pico-8 play session: no input (idle)

[t = 1 s] idle ~1s (no d-pad/buttons)
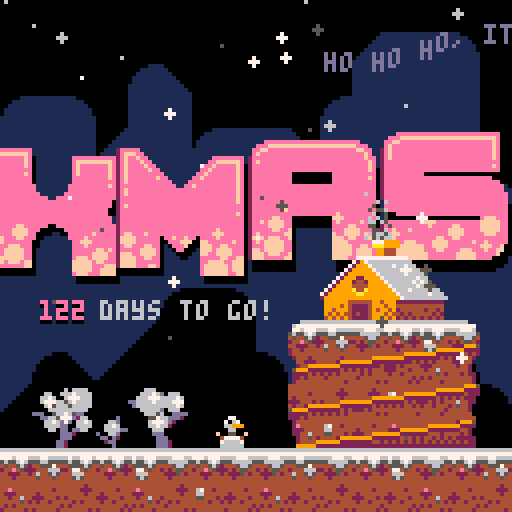
[t = 2 s] idle ~2s (no d-pad/buttons)
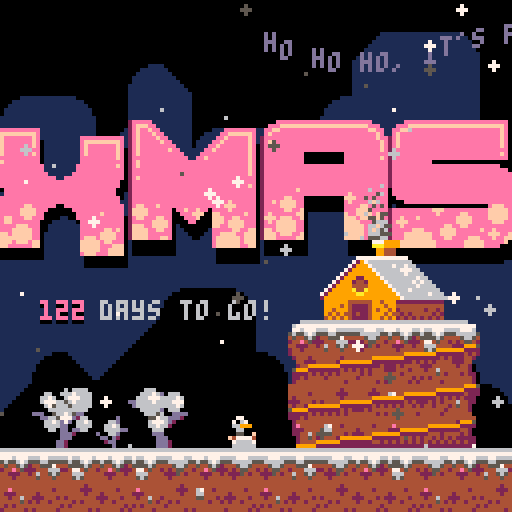
[t = 4 s] idle ~4s (no d-pad/buttons)
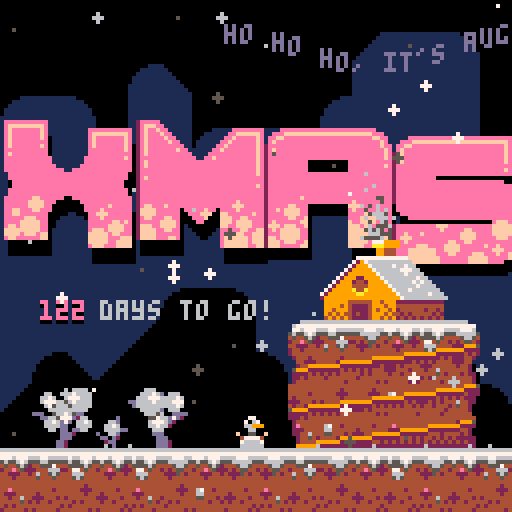
[t = 6 s] idle ~6s (no d-pad/buttons)
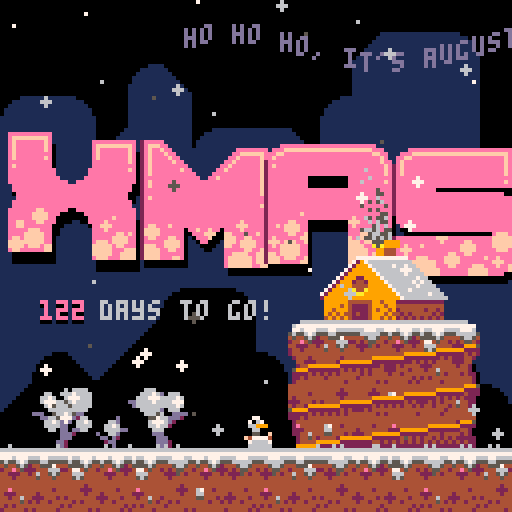
[t = 8 s] idle ~8s (no d-pad/buttons)
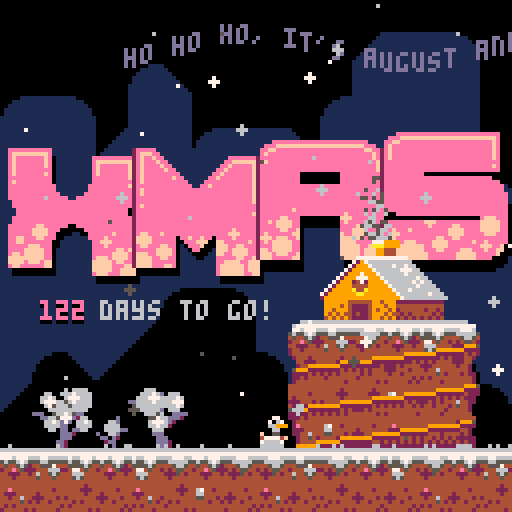

pico-8 cartridge
version 36
__lua__
-- xmas is coming
-- by peippo

function _init()
    flakes = {}
    ground_flakes = {}
    smokes = {}
    snowman = make_snowman()
    flake_colors = {5, 6, 7}
    wind_speeds = {-0.4, -0.2, 0, 0.2, 0.4}
    wind = rnd(wind_speeds)
    days_to_go = calculate_days()
    scroller = init_scroller("ho ho ho, it's august and 30^c outside so naturally the first idea for a pico-8 introductory project was to do a christmas countdown! pico-8 is a fantasy video game console that mimics the limited capabilities of 8-bit systems of the 1980s, we have a resolution of 128x128 pixels with 16 colors and four channels for chiptune sounds - seems really fun to play around with, try it out!")
end
   
function _draw()
    cls(0)
    
    --background
    map(16,0,0,0,16,16)

    --middleground
    pal(13, 0)
    map(32,0,0,0,16,16)
    pal()

    draw_logo()

    for smoke in all(smokes) do
        smoke:draw()
    end
    
    --foreground
    map(0,0,0,0,16,16)
    --stairs
    sspr(32, 32, 48, 32, 72, 80)
    
    add_flake()
    add_smoke()
    print_days_to_go()
    
    snowman:draw()
    scroller:draw()

    for flake in all(flakes) do
        flake:draw()
    end

    for flake in all(ground_flakes) do
        flake:draw()
    end
end

function _update60()
    randomize_wind()
    snowman:update()

    for flake in all(flakes) do
        flake:update(wind)
    end

    for flake in all(ground_flakes) do
        flake:update()
    end

    for smoke in all(smokes) do
        smoke:update(wind)
    end
end
-->8
-- snow flakes

function add_flake()
    add(flakes, {
        x = random(-128 - 64, 128 + 64),
        y = -5,
        size = rnd(2),
        color = rnd(flake_colors),
        draw = function(self)
            circfill(self.x, self.y, self.size, self.color)
        end,
        update = function(self, wind)
            self.x = self.x + wind + sin(time() * rnd(3))
            self.y += rnd(2)

            if (self.y > 112) then
                add_ground_flake(self.x, self.color)
                del(flakes, self)
            end
        end
    })
end

function add_ground_flake(_x)
    add(ground_flakes, {
        x = _x,
        y = 111,
        timer = t() + 4,
        draw = function(self)
            circfill(self.x, self.y, 0, 6)
        end,
        update = function(self)
            if (self.timer == t()) then
                del(ground_flakes, self)
            end
        end

    })
end

function randomize_wind()
    change_wind = time() % 5 == 0

    if change_wind then
        wind = rnd(wind_speeds)
    end
end
-->8
-- logo

function draw_logo()
    for i = 0, 4 do
        t1 = t() * 30 + i * 4
        
        -- shadow
        x = i * 32 + cos(t1 / 90) * 3
        y = 34 + cos(t1 / 50) * 3 + 3

        pal(2, 0)
        pal(14, 0)
        pal(15, 0)
        sspr(i * 32, 64, 32, 32, x + 1, y)
        pal()

        -- foreground
        y = 34 + cos(t1 / 50) * 4

        sspr(i * 32, 64, 32, 32, x, y)

    end
end
-->8
--date
function calculate_days()
    local year = stat(90)
    local month = stat(91)
    local day = stat(92)
    local xmas_day_number = 359
    local days_in_months = {31, 28, 31, 30, 31, 30, 31, 31, 30, 31, 30, 31}

    -- check if leap year
    if (year % 4 ~= 0) then
        leap = false
    elseif (year % 100 ~= 0) then
        leap = true

    elseif (year % 400 ~= 0) then
        leap = false
    else
        leap = true
    end

    if (leap) then
        xmas_day_number = 360
        days_in_months[2] = 29
    end

    days_passed = 0

    for i = 1, month do
        if i < month then
            days_passed += days_in_months[i]
        end
    end

    days_passed += day

    return xmas_day_number - days_passed
end

function print_days_to_go()
    if days_to_go == 0 then
        cursor(18, 75)
        print("is today!!", 14)
    elseif days_to_go < 0 then
        color(13)
        cursor(6, 74)
        print("is fading away...", 13)
    else
        -- shadow
        cursor(10, 76)
        print(days_to_go, 0)

        -- days number
        cursor(10, 75)
        print(days_to_go, 14)

        -- text
        x = 18

        if days_to_go > 99 then
            x = 25
        elseif days_to_go > 9 then
            x = 22
        end

        cursor(x, 75)
        print(days_to_go == 1 and "day to go!!" or "days to go!", 6)
    end
end
-->8
-- snowman animation

function make_snowman()
    return {
        timing = 0.1,
        sprite = 39,
        walk_start = 39,
        wave_start = 54,
        walk_states = 3,
        wave_states = 4,
        x_min = 45,
        x_max = 65,
        x = 45,
        y = 104,
        dir = "r",
        flipped = false,
        waving = false,
        draw = function(self)
            spr(self.sprite, self.x, self.y, 1, 1, self.flipped)
        end,
        update = function(self)
            if (time() % 5 == 0) then self.waving = true end
            
            -- waving
            if self.waving == true then
                if self.sprite < self.wave_start then self.sprite = self.wave_start end

                self.sprite += self.timing / 1.5

                if self.sprite >= (self.wave_start + self.wave_states) then
                    self.sprite = self.wave_start
                end

                if (time() % 4 == 0) then self.waving = false end
            else
            -- walking
                if (self.dir == "r") then
                    if (self.x < self.x_max) then
                        self.x += self.timing
                    else
                        self.dir = "l"
                        self.flipped = true
                    end
                else
                    if (self.x > self.x_min) then
                        self.x -= self.timing
                    else
                        self.dir = "r"
                        self.flipped = false
                    end
                end

                self.sprite += self.timing / 1.5
                if self.sprite >= (self.walk_start + self.walk_states) then
                    self.sprite = self.walk_start
                end
            end
        end
    }
end
-->8
-- chimney smoke

function add_smoke()
    add(smokes, {
        spread = rnd(2),
        life = rnd(15),
        x = random(94, 98),
        y = 60,
        color = flr(random(5,6)),
        size = 3,
        draw = function(self)
            pset(self.x, self.y, self.color)
        end,
        update = function(self, wind)
            if (time() % 0.25 == 0) then
                self.x += wind
                self.y -= self.spread
                self.life -= 1
            end
            if self.life < 0 then
                del(smokes, self)
            end
        end
    })
end
-->8
-- text scroller
-- based on https://demobasics.pixienop.net/

function init_scroller(_text)
    return {
        text = _text,
        x_add = 0,

        speed = 30,
        draw = function(self)
            local t1 = time()

            last_letter_x = (128 + self.x_add - t1 * self.speed) + (#self.text) * 4

            if last_letter_x < 0 then
                self.x_add += 128
                self.x_add += (#self.text) * 4
            end

            for i = 1, #self.text, 1 do
                letter = sub(self.text, i, i)
                letter_t = t1 - (0.1 * i)
                base_x = 128 + self.x_add - t1 * self.speed

                print(letter, base_x + i * 4, 10 + sin(letter_t * 0.5) * 3.9, 13)
            end
        end
    }
end
-->8
-- utility functions

function random(a, b)
    if (a > b) a, b = b, a
    return a + flr(rnd(b - a + 1))
end
__gfx__
00000000000000006666666666666666666666666666666600000000000000000000000000000000000001111110000000000000000000000000000000000000
00000000000000007777777777777777777777777777777700006660000000000000000060666600000111111111100000000000000000000000000000000000
00000000000000007776777667667776666777666677666600066676d06660000006600666766660001111111111110000000000000000000000000000000000
00000000000000005655676556556765556666655566555500666777666676000066760067776660011111111111111000000000000000000000000000000000
000000000000000045445652455556544445665444555744dd666676666777000067776656766660011111111111111000000000000000000000000000000000
0000000000000000244e45222477454424245544244466620d666666666676000006756665666660111111111111111100000000000000000000000000000000
00000000000000004422244244666444422254244644565400066666d06660000000666666666600111111111111111100000000000000000000000000000000
00000000000000004442444444565444442444444544454400006665600dddd0ddd00566765dd000111111111111111100000000000000000000000000000000
0000000000000000444444444444444444444444444444440000055766ddd20000dd665777d26600111111110000000110000000000000000000000000000000
0000000000000000444444444444444444444244444444440000067776d200000006676d7d066760111111110000001111000000000000000000000000000000
000000000000000044444244467442444444222444e4444400000667662000000006666dd0066660111111110000011111100000000000000000000000000000
00000000000000004244444446644444444442444222444400000066600000000000660dd0dd6600111111110000111111110000000000000000000000000000
000000000000000022244424455444242444444444244644000000ddd00000000000000ddd200000111111110001111111111000000000000000000000000000
0000000000000000424424444444244244242444444445420000000ddd0000000000000ddd000000111111110011111111111100000000000000000000000000
0000000000000000444444424444444442444444424244440000000ddd200000000000dd20000000111111110111111111111110000000000000000000000000
0000000000000000244444242444444444444424244444240000000ddd200000000000dd20000000111111111111111111111111000000000000000000000000
00000000000000000006666666666000244444444444444000000d0000077000000077000077000000000dddddd0000000000000000000000000000000000000
00000000000000000677777777777770024442444424442000066d00007067000007067007067000000dddddddddd00000000000000000000000000000000000
0000000000000000077677766667776000442224422244000066760000669990000669990669990000dddddddddddd0000000000000000000000000000000000
000000000000000056556765556666650024424444244200006666dd0006600000006600006600000dddddddddddddd000000000000000000000000000000000
000000000000000045445652444566540024444444444200d0066d00f005500f0f005500005500f00dddddddddddddd000000000000000000000000000000000
0000000000000000244e45222424554202242444444242200dd0d200047777400477774ff4777740dddddddddddddddd00000000000000000000000000000000
000000000000000044222442422254240244444444444420002dd000076666700766667007666670dddddddddddddddd00000000000000000000000000000000
0000000000000000244244444424444202444444444444200000d000066666600666666006666660dddddddddddddddd00000000000000000000000000000000
00000000000000000000000000000000024444444444442000777000007770000077700000777000dddddddd0000000dd0000000000000000000000000000000
00000000000000000000000000000000024444444444442007060700070607000706070007060700dddddddd000000dddd000000000000000000000000000000
0000000000000000000000000000000002e4444444444e2006696600066966000669660006696600dddddddd00000dddddd00000000000000000000000000000
00000000000000000000000000000000022244444444222000696000006960000069600000696000dddddddd0000dddddddd0000000000000000000000000000
000000000000000000000000000000000224464444644220000950f00009500f000950000009500fdddddddd000dddddddddd000000000000000000000000000
000000000000000000000000000000000024454224544200f4777740f4777740f477774ff4777740dddddddd00dddddddddddd00000000000000000000000000
00000000000000000000000000000000002444444444420007666670076666700766667007666670dddddddd0dddddddddddddd0000000000000000000000000
00000000000000000000000000000000004444444444440006666660066666600666666006666660dddddddddddddddddddddddd000000000000000000000000
00000000000000000000000000000000000000000000000000000000000000000000000000000000000000000000000000000000000000000000000000000000
00000000000000000000000000000000000000000000000000000000000000000000000000000000000000000000000000000000000000000000000000000000
00000000000000000000000000000000000000000000000000000000000000000000000000000000000000000000000000000000000000000000000000000000
00000000000000000000000000000000000000000000000000000000000000000000000000000000000000000000000000000000000000000000000000000000
00000000000000000000000000000000000000000000000000000000000000000000000000000000000000000000000000000000000000000000000000000000
00000000000000000000000000000000000000000000000000000000000000000000000000000000000000000000000000000000000000000000000000000000
00000000000000000000000000000000000000000000000000000000000000000000000000009995000000000000000000000000000000000000000000000000
00000000000000000000000000000000000000000000000000000000000000000000099999992222000000000000000000000000000000000000000000000000
00000000000000000000000000000000000000000000000000000000000009999999922222220202000000000000000000000000000000000000000000000000
00000000000000000000000000000000000000000000000000000999999992222222220202020000000000000000000000000000000000000000000000000000
00000000000000000000000000000000000000000000099999999222222220202020200000000000000000000000000000000000000000000000000000000000
00000000000000000000000000000000000009999999922222222020202020000000000000000000000000000000000000000000000000000000000000000000
00000000000007779999000000000000059992222222202020202000000000000000000000000000000000000000000000000000000000000000000000000000
0000000000000aaa9999000000000000022220202020200000000000000000000000000000000000000000000000000000000000000000000000000000000000
00000000000000994440000000000000002020000000000000000000000000000000000000000000000000000000000000000000000000000000000000000000
00000000000000994440000000000000000000000000000000000000000000000000000000000000000000000000000000000000000000000000000000000000
00000000077777777777770000000000000000000000000000000000000000000000000000009995000000000000000000000000000000000000000000000000
00000000729766666666666000000000000000000000000000000000000000000000099999992222000000000000000000000000000000000000000000000000
00000007299976666676676600000000000000000000000000000000000009999999922222220202000000000000000000000000000000000000000000000000
00000072999997666666777660000000000000000000000000000999999992222222202020200000000000000000000000000000000000000000000000000000
00000729999999766666676666000000000000000000099999999222222220202020200000000000000000000000000000000000000000000000000000000000
00007299922999976666666676600000000009999999922222222020202020000000000000000000000000000000000000000000000000000000000000000000
00072999244299997666666767660000599992222222202020202000000000000000000000000000000000000000000000000000000000000000000000000000
00729999444499999766666676666000222220202020200000000000000000000000000000000000000000000000000000000000000000000000000000000000
07299999a44a99999976667666666600202020000000000000000000000000000000000000000000000000000000000000000000000000000000000000000000
729999999aa999999997666666676660000000000000000000000000000000000000000000099950000000000000000000000000000000000000000000000000
29999999999999999999766666666666000000000000000000000000000000000009999999922220000000000000000000000000000000000000000000000000
09999994444449949992222222222220000000000000000000000000000099999992222222200000000000000000000000000000000000000000000000000000
09999494222249994994444444444440000000000000000000000999999922222220000000020200000000000000000000000000000000000000000000000000
09949994222249499492444444244240000000000000099999999222222200000000202020202000000000000000000000000000000000000000000000000000
09494944242249994944242444442420000000099999922222222000000002020202020202020200000000000000000000000000000000000000000000000000
04949494222249949492424242424240009999922222222222222222222222222222222222222200000000000000000000000000000000000000000000000000
eeeeeeeeeee0000000000000000000002eeeee000000000000000000000000000000eeeeeeeeeeeeeeeeeeeeeeee00000000eeeeeeeeeeeeeeeeeeeeeeeeee00
efffffffffe0000000000000000000002efffee000000000000000000000000000eeeffffffffffffffffffffffeee0000eeeffffffffffffffffffffffffe00
efeeeeeeefe0000000000eeeeeeeeeee2efeefee0000000000000000eeeeeeee0eeffeeeeeeeeeeeeeeeeeeeeeeffee00eeffeeeeeeeeeeeeeeeeeeeeeeefe00
efeeeeeeefe0000000000efffffffffe2efeeefee00000000000000eeffffffe0efeeeeeeeeeeeeeeeeeeeeeeeeeefe00efeeeeeeeeeeeeeeeeeeeeeeeeefe00
efeeeeeeefe0000000000efeeeeeeefe2efeeeefee000000000000eefeeeeefe2eeeeeeeeeeeeeeeeeeeeeeeeeeeefee2efeeeeeeeeeeeeeeeeeeeeeeeeefe00
efeeeeeeeee0000000000efeeeeeeefe2efeeeeefee0000000000eefeeeeeefe2efeeeeeeeeeeeeeeeeeeeeeeeeeeefe2efeeeeeeeeeeeeeeeeeeeeeeeeefe00
efeeeeeeefe0000000000efeeeeeeefe2efeeeeeeeee00000000eefeeeeeeefe2eeeeeeeeeeeeeeeeeeeeeeeeeeeeefe2efeeeeeeeeeeeeeeeeeeeeeeeeefe00
eeeeeeeeeee0000000000eeeeeeeeefe2efeeeeeeefee000000eefeeeeeeeefe2eeeeeeeeeeeeeeeeeeeeeeeeeeeeefe2eeeeeeeeeeeeeeeeeeeeeeeeeeeee00
efeeeeeeeee0000000000eeeeeeeeeee2efeeeeeeeeeee0000eeeeeeeeeeeefe2eeeeeeeeee0000000000eeeeeeeeeee2eeeeeeeeeeeeeeeeeeeeeeeeeeefe00
eeeeeeeeeeee00000000eeeeeeeeeefe2eeeeeeeeeeeeee00eefeeeeeeeeeefe2eeeeeeeeee0000000000eeeeeeeeefe2eeeeeeeeeeeeeeeeeeeeeeeeeeeee00
eeeeeeeeeeee00000000eeeeeeeeeeee2efeeeeeeeeeeeeeeeeeeeeeeeeeeefe2eeeeeeeeee0000000000eeeeeeeeeee2eeeeeeeeee000000000000000000000
eeeeeeeeeeeee000000eeeeeeeeeeeee2efeeeeeeeeeeeeeeeeeeeeeeeeeeefe2eeeeeeeeeeeeeeeeeeeeeeeeeeeeeee2eeeeeeeeeeeeeeeeeeeeeeeeeee0000
eeeeeeeeeeeeeee00eeeeeeeeeeeeeee2eeeeeeeeeeeeeeeeeeeeeeeeeeeeefe2eeeeeeeeeeeeeeeeeeeeeeeeeeeeeee2eeeeeeeeeeeeeeeeeeeeeeeeeeeee00
0eeeeeeeeeeeeeeeeeeeeeeeeeeeeee02eeeeeeeeeeeeeeeeeeeeeeeeeeeeefe2eeeeeeeeeeeeeeeeeeeeeeeeeeeeeee2eeeeeeeeeeeeeeeeeeeeeeeeeeeeee0
0eeeeeeeeeeeeeeeeeeeeeeeeeeeeee02efeeeeeeeeeeeeeeeeeeeeeeeeeeeee2eeeeeeeeeeeeeeeeeeeeeeeeeeeeeee2eeeeeeeeeeeeeeeeeeeeeeeeeeeeee0
00eeeeeeeeeeeeeeeeeeeeeeeeeeee002eeeeeeeeeeeeeeeeeeeeeeeeeeeeeee2eeeeeeeeeeeeeeeeeeeeeeeeeeeeeee2eeeeeeeeeeeeeeeeeeeeeeeeeeeeeee
00eeeeeeeeeeeeeeeeeeeeeeeeeeee002eeeeeeeeeeeeeeeeeeeeeeeeeeeeefe2eeeeeeeeeeeeeeeeeeeeeeeeeeeeeee2eeeeeeeeeeeeeeeeeeeeeeeeeeeeeee
0eeeeeeeeeeeeeeeeeeeeeeeeeeeeee02eeeeeeeeeeeeeeeeeeeeeeeeeeeeeee2eeeeeeeefeeeeeeeeeeeeeeeeeeeeee0eeeeeeeeeeeeeeeeeeeeeeeeeeeeeee
0eeeeeeeeeeeeeeeeeeeeeeeeeeeeee02eeeeeeeeeeeeeeeeeeeeeeeeeeeeeee2eeeeeeeeeeeeeeeeeeeeefeeeeeeeee0eeeeeeeeeeeeeeeeeeeeeeeeeeeeeee
eeeeeeeffeeeeee00eeeeeeeeeeeeeee2eeeeeeeeeeeeeeeeeeeeeeeeeeeeeee2eeeeeffeee0000000000fffeeeeeeee00eeeeeeeeeeeeeeeeeeeeeeeeeeeeee
eeeeeeffffeee000000eeeeeeeeeeeee2eeeeeeeeeeeeeeeeeeeeeeeefeeeeee2eefeffffee0000000000efeeeeefeee0000eeeeeeeeeeeeeeeeeeeeeeeeeeee
eeeeeeffffee00000000eeeeeefeeeee2effeeefeeeeeeeeeeeeeeeefffeeeee2eeeeffffee0000000000eeeeffeeeee0000000000000000000000000efffeee
eeffeeeffeee00000000eeeefeeeeeee2ffffeeeeee0eefeefee0eeeefeeeeee2eeeeeffeef0000000000eeeffffeeee2eeeeeeeeeefffeeeeeeeeeeefffffee
eeffeeeeeee0000000000eefffeeeeee2ffffeeeeee00eeefff00ffeeeeeefee2efeeeeeeff0000000000feeffffeffe2eeeeeeeeeeefeeeeeffeeeeefffffee
eeeeefffeee0000000000eeefeeeeeee2effeeeffee000eeef000fffeeffeeee2fffefffeef0000000000fffeffeeffe2eefeeefeeeeeeeeeffffeeeefffffee
eeeefffffee0000000000eeeeeeffefe2eeeeeffffe0000ee0000fffeffffeee2efefffffee0000000000ffffeeeeeee2efffeeeeeeeeeeeeffffeeeeefffeee
effefffffee0000000000eeeeeffffee2fffeeffffe0000000000ffeeffffeee2eeefffffee0000000000fffffeeffee2eefeeeeeeeeeeffeeffeeeeeeeeeeee
fffffffffee0000000000efffeffffee2ffffeeffee0000000000eeeeeffeeff2ffefffffee0000000000fffffeffffe2eeeeefffeeeeffffeeeeeefeefeeeee
ffffefffeff0000000000fffffeffeee2ffffeeeeee0000000000eeffffeefff2fffefffeef0000000000fffffeffffe2eeefffffffeeffffeeeeeeeefffeef0
effeeeeeeff0000000000fffffeeefff2ffffeeeffe0000000000effffffefff2fffeeeeeff0000000000ffffeeeffee2eeefffffffeeeffeeeefffeeefeeff0
000000000000000000000fffffeeffff000000000000000000000effffffefff000000000000000000000000000000002eefffffffffeeeeeeefffffeeeeef00
000000000000000000000efffeeeffff000000000000000000000effffffeeff000000000000000000000000000000002eefffffffffeeeeeeefffffeeee0000
__map__
0000000000000000000000000000000000000000000000000000000000000000000000000000000000000000000000000000000000000000000000000000000000000000000000000000000000000000000000000000000000000000000000000000000000000000000000000000000000000000000000000000000000000000
0000000000000000000000000000000000000000000000000000001b1a1a0b00000000000000000000000000000000000000000000000000000000000000000000000000000000000000000000000000000000000000000000000000000000000000000000000000000000000000000000000000000000000000000000000000
00000000000000000000000000000000000000000a1c00000000001a1a1a1a00000000000000000000000000000000000000000000000000000000000000000000000000000000000000000000000000000000000000000000000000000000000000000000000000000000000000000000000000000000000000000000000000
000000000000000000000000000000000a1a0b001a1a000000000a1a1a1a1a00000000000000000000000000000000000000000000000000000000000000000000000000000000000000000000000000000000000000000000000000000000000000000000000000000000000000000000000000000000000000000000000000
000000000000000000400000000000001a1a1a1b1a1a0a1a1a1c1a1a1a1a1a00000000000000000000000000000000000000000000000000000000000000000000000000000000000000000000000000000000000000000000000000000000000000000000000000000000000000000000000000000000000000000000000000
000000000000000000000000000000001a1a1a1a1a1a1a1a1a1a1a1a1a1a1a1c000000000000000000000000000000000000000000000000000000000000000000000000000000000000000000000000000000000000000000000000000000000000000000000000000000000000000000000000000000000000000000000000
000000000000000000000000000000001a1a1a1a1a1a1a1a1a1a1a1a1a1a1a1a000000000000000000000000000000000000000000000000000000000000000000000000000000000000000000000000000000000000000000000000000000000000000000000000000000000000000000000000000000000000000000000000
000000000000000000000051520000001a1a1a1a1a1a1a1a1a1a1a1a1a1a1a1a000000000000000000000000000000000000000000000000000000000000000000000000000000000000000000000000000000000000000000000000000000000000000000000000000000000000000000000000000000000000000000000000
000000000000000000006061626300001a1a1a1a1a1a1a1a1a1a1a1a1a1a1a1a000000000000000000000000000000000000000000000000000000000000000000000000000000000000000000000000000000000000000000000000000000000000000000000000000000000000000000000000000000000000000000000000
000000000000000000007071727300001a1a1a1a1a1a1a1a1a1a1a1a1a1a1a1a00000000002a3a2b00000000000000000000000000000000000000000000000000000000000000000000000000000000000000000000000000000000000000000000000000000000000000000000000000000000000000000000000000000000
000000000000000000220504020323001a1a1a1a1a1a1a1a1a1a1a1a1a1a1a1a000000003b3a3a3a00000000000000000000000000000000000000000000000000000000000000000000000000000000000000000000000000000000000000000000000000000000000000000000000000000000000000000000000000000000
000000000000000000241414121525001a1a1a1a1a1a1a1a1a1a1a1a1a1a1a1a002a3c3b3a3a3a3a2b000000002a2b000000000000000000000000000000000000000000000000000000000000000000000000000000000000000000000000000000000000000000000000000000000000000000000000000000000000000000
000809000607000000121414131235001a1a1a1a1a1a1a1a1a1a1a1a1a1a1a1a3b3a3a3a3a3a3a3a3a000000003a3a2b0000000000000000000000000000000000000000000000000000000000000000000000000000000000000000000000000000000000000000000000000000000000000000000000000000000000000000
001819261617010000341312151225001a1a1a1a1a1a1a1a1a1a1a1a1a1a1a1a3a3a3a3a3a3a3a3a3a3c0000003a3a3a0000000000000000000000000000000000000000000000000000000000000000000000000000000000000000000000000000000000000000000000000000000000000000000000000000000000000000
020503020304020404050402030402051a1a1a1a1a1a1a1a1a1a1a1a1a1a1a1a3a3a3a3a3a3a3a3a3a3a0000003a3a3a0000000000000000000000000000000000000000000000000000000000000000000000000000000000000000000000000000000000000000000000000000000000000000000000000000000000000000
151214121514131215121412121512141a1a1a1a1a1a1a1a1a1a1a1a1a1a1a1a3a3a3a3a3a3a3a3a3a3a3a3a3a3a3a3a0000000000000000000000000000000000000000000000000000000000000000000000000000000000000000000000000000000000000000000000000000000000000000000000000000000000000000
